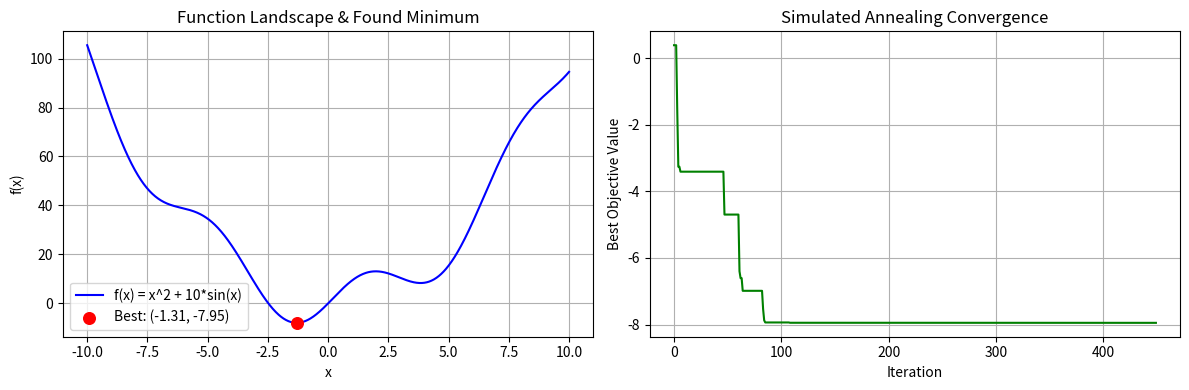

Write Python code to recreate this figure.
import numpy as np
import matplotlib.pyplot as plt

def objective(x):
    return x**2 + 10 * np.sin(x)

def simulated_annealing(func, bounds, n_iter=1000, step_size=0.2, t_start=100.0, alpha=0.95):
    curr = bounds[0] + np.random.rand() * (bounds[1] - bounds[0])
    curr_eval = func(curr)
    best, best_eval = curr, curr_eval
    t = t_start
    history = [best_eval]

    for _ in range(n_iter):
        cand = curr + np.random.randn() * step_size
        cand = np.clip(cand, bounds[0], bounds[1])
        cand_eval = func(cand)

        diff = cand_eval - curr_eval
        if diff < 0 or np.random.rand() < np.exp(-diff / t):
            curr, curr_eval = cand, cand_eval
            if cand_eval < best_eval:
                best, best_eval = cand, cand_eval

        history.append(best_eval)
        t *= alpha
        if t < 1e-8:
            break

    return best, best_eval, history

if __name__ == '__main__':
    np.random.seed(42)
    bounds = [-10.0, 10.0]
    best_x, best_y, history = simulated_annealing(objective, bounds)

    print(f"Optimal x: {best_x:.4f}")
    print(f"Minimum f(x): {best_y:.4f}")

    x_range = np.linspace(bounds[0], bounds[1], 1000)
    y_range = objective(x_range)

    fig, axes = plt.subplots(1, 2, figsize=(12, 4))
    axes[0].plot(x_range, y_range, label='f(x) = x^2 + 10*sin(x)', color='blue')
    axes[0].scatter(best_x, best_y, color='red', s=70, zorder=5, label=f'Best: ({best_x:.2f}, {best_y:.2f})')
    axes[0].set_title("Function Landscape & Found Minimum")
    axes[0].set_xlabel("x")
    axes[0].set_ylabel("f(x)")
    axes[0].legend()
    axes[0].grid(True)

    axes[1].plot(history, color='green')
    axes[1].set_title("Simulated Annealing Convergence")
    axes[1].set_xlabel("Iteration")
    axes[1].set_ylabel("Best Objective Value")
    axes[1].grid(True)

    plt.tight_layout()
    plt.show()
